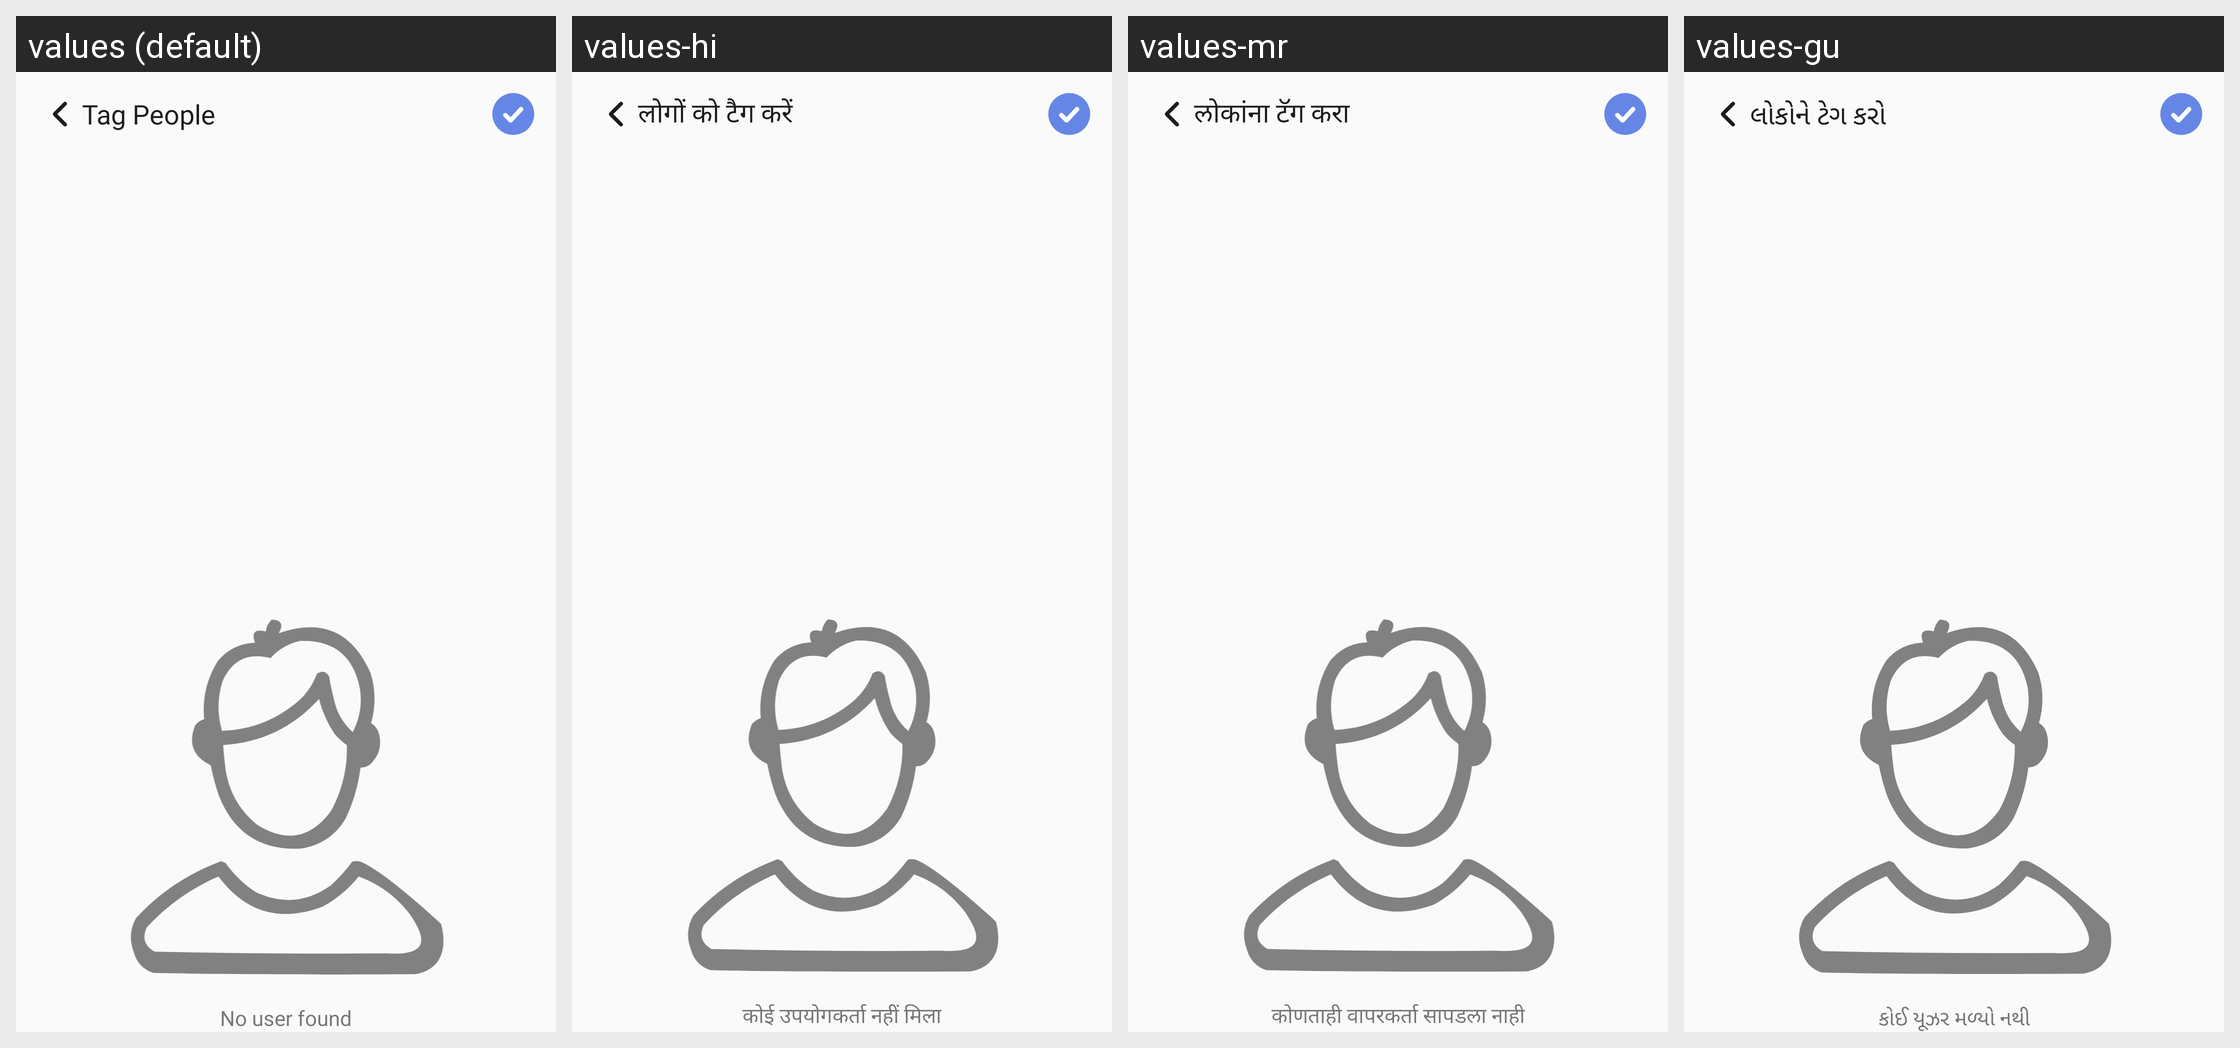

For this localized Android screen grid, give each drawn string resource with its value in every locale shown.
Android screen res/layout/activity_tag_people.xml rendered under 4 locales, left to right: values (default), values-hi, values-mr, values-gu. Device: Nexus 5 (rendered at 1080×1920; each locale shown at half size, 540×960, under a caption strip naming it); theme Theme.TheHotelMedia.
Other locales in the repository, not shown: values-en, values-kn, values-te.
Strings drawn on this screen, with the default value and each locale's value (text and hints the layout hard-codes, and strings that could not be matched under every locale, appear in the picture but are not listed):

tag_people_cap
  values: Tag People
  values-hi: लोगों को टैग करें
  values-mr: लोकांना टॅग करा
  values-gu: લોકોને ટેગ કરો

no_user_found
  values: No user found
  values-hi: कोई उपयोगकर्ता नहीं मिला
  values-mr: कोणताही वापरकर्ता सापडला नाही
  values-gu: કોઈ યૂઝર મળ્યો નથી
